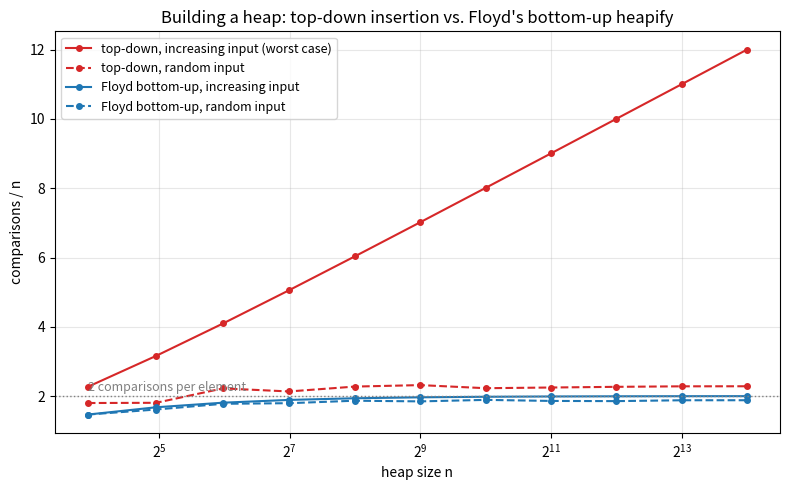

Here is the Python script that generated this plot:
import numpy as np
import matplotlib.pyplot as plt

# Comparisons per element of the two heap-construction methods (max-heap)


def top_down(a):
    a, cmp = list(a), 0
    for i in range(1, len(a)):
        x = a[i]
        while i > 0:
            cmp += 1
            p = (i - 1) // 2
            if not a[p] < x:
                break
            a[i] = a[p]
            i = p
        a[i] = x
    return cmp


def bottom_up(a):
    a, cmp, n = list(a), 0, len(a)
    for i in reversed(range(n // 2)):
        x = a[i]
        while (c := 2 * i + 1) < n:
            if c + 1 < n:
                cmp += 1
                if a[c] < a[c + 1]:
                    c += 1
            cmp += 1
            if not x < a[c]:
                break
            a[i] = a[c]
            i = c
        a[i] = x
    return cmp


rng = np.random.default_rng(0)
ks = np.arange(4, 15)
ns = 2**ks - 1
series = {
    "top-down, increasing input (worst case)": [top_down(range(n)) / n for n in ns],
    "top-down, random input": [top_down(rng.permutation(n).tolist()) / n for n in ns],
    "Floyd bottom-up, increasing input": [bottom_up(range(n)) / n for n in ns],
    "Floyd bottom-up, random input": [bottom_up(rng.permutation(n).tolist()) / n for n in ns],
}

fig, ax = plt.subplots(figsize=(8, 5))
styles = [("tab:red", "-"), ("tab:red", "--"), ("tab:blue", "-"), ("tab:blue", "--")]
for (label, ys), (c, ls) in zip(series.items(), styles):
    ax.plot(ns, ys, marker="o", ms=4, color=c, ls=ls, label=label)
ax.axhline(2, color="gray", lw=1, ls=":")
ax.text(ns[0], 2.15, "2 comparisons per element", color="gray", fontsize=9)
ax.set_xscale("log", base=2)
ax.set_xlabel("heap size n")
ax.set_ylabel("comparisons / n")
ax.set_title("Building a heap: top-down insertion vs. Floyd's bottom-up heapify")
ax.legend(fontsize=9)
ax.grid(alpha=0.3)
fig.tight_layout()
